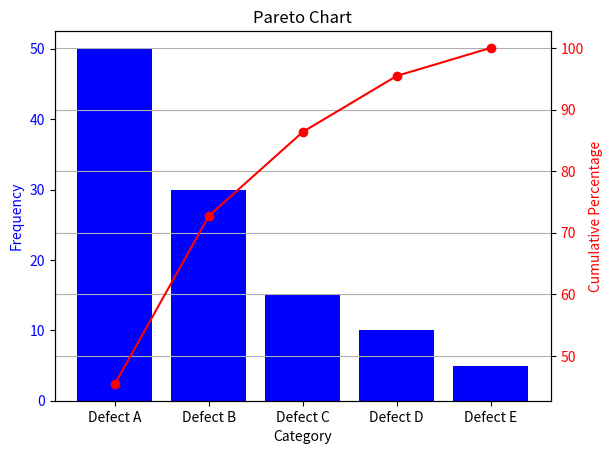

This figure's Python source:
import pandas as pd
import matplotlib.pyplot as plt

# Sample data: replace with actual data source
data = {
    'Category': ['Defect A', 'Defect B', 'Defect C', 'Defect D', 'Defect E'],
    'Count': [50, 30, 15, 10, 5]
}
df = pd.DataFrame(data)

# Sort data in descending order
df = df.sort_values(by='Count', ascending=False)

df['Cumulative Percentage'] = df['Count'].cumsum() / df['Count'].sum() * 100

fig, ax1 = plt.subplots()
ax1.bar(df['Category'], df['Count'], color='b', label='Frequency')
ax1.set_ylabel('Frequency', color='b')
ax1.set_xlabel('Category')
ax1.tick_params(axis='y', labelcolor='b')

ax2 = ax1.twinx()
ax2.plot(df['Category'], df['Cumulative Percentage'], color='r', marker='o', linestyle='-', label='Cumulative %')
ax2.set_ylabel('Cumulative Percentage', color='r')
ax2.tick_params(axis='y', labelcolor='r')

plt.title('Pareto Chart')
plt.xticks(rotation=45)
plt.grid()
plt.savefig('pareto_chart.png', bbox_inches='tight')
